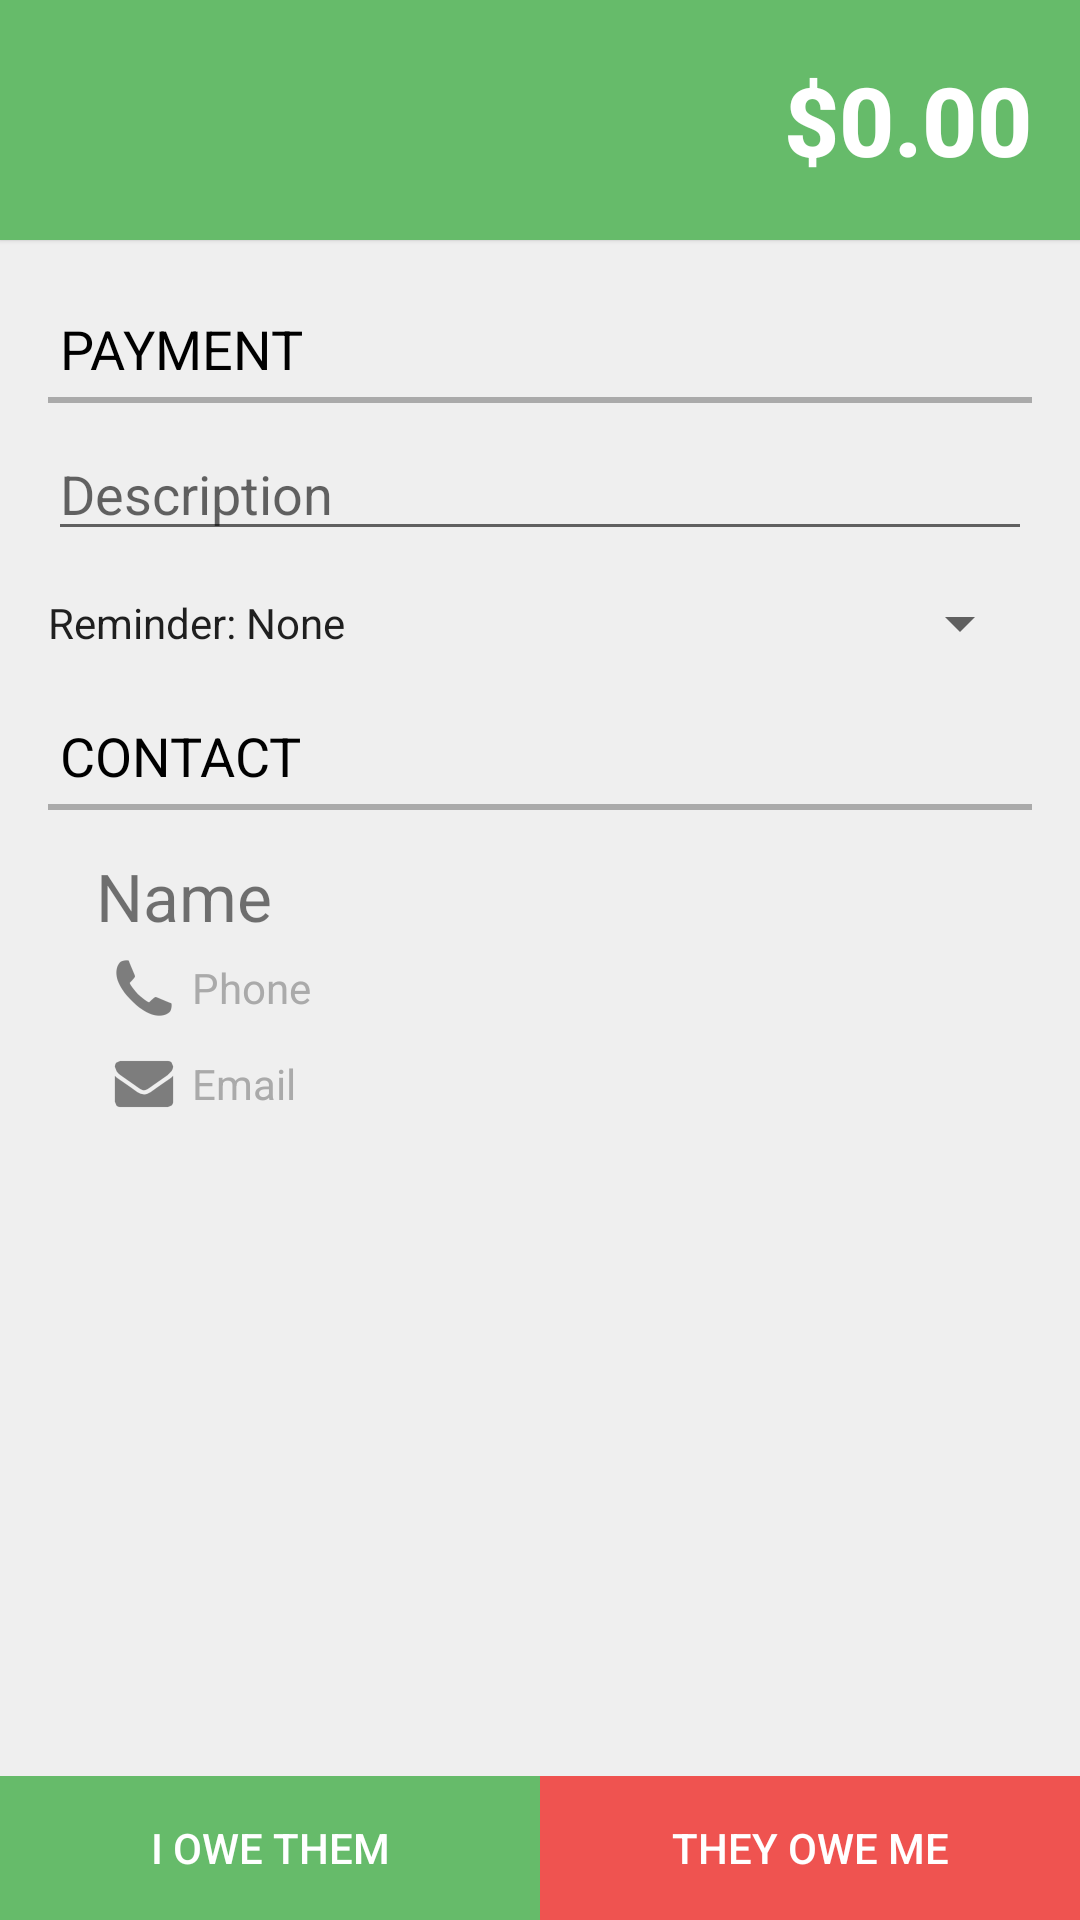

Android layout source for this screen:
<!-- AndroidManifest.xml: application theme AppTheme -->
<!-- res/layout/fragment_add_payment.xml -->
<?xml version="1.0" encoding="utf-8"?>

<LinearLayout xmlns:android="http://schemas.android.com/apk/res/android"
    android:orientation="vertical" android:layout_width="match_parent"
    android:layout_height="match_parent"
    android:descendantFocusability="beforeDescendants"
    android:focusableInTouchMode="true"
    android:background="@color/gray_bg">

    <ScrollView
        android:layout_width="wrap_content"
        android:layout_height="0dp"
        android:layout_weight="1">

        <LinearLayout
            android:orientation="vertical"
            android:layout_width="match_parent"
            android:layout_height="wrap_content">

            <FrameLayout
                android:layout_width="fill_parent"
                android:layout_height="fill_parent"
                android:background="@color/main_accent_light"
                android:elevation="1dp"
                android:padding="@dimen/activity_horizontal_margin">

                <Button
                    android:layout_width="fill_parent"
                    android:layout_height="wrap_content"
                    android:gravity="right|center"
                    android:text="$0.00"
                    android:id="@+id/button_price"
                    android:background="@android:color/transparent"
                    android:textColor="@android:color/white"
                    android:textStyle="bold"
                    android:textSize="32sp" />
            </FrameLayout>

            <LinearLayout
                android:orientation="vertical"
                android:layout_width="fill_parent"
                android:layout_height="fill_parent"
                android:padding="@dimen/activity_horizontal_margin">

                <TextView
                    android:layout_width="wrap_content"
                    android:layout_height="wrap_content"
                    android:text="Payment"
                    style="@style/SectionHeader" />

                <EditText
                    android:layout_width="fill_parent"
                    android:layout_height="wrap_content"
                    android:hint="Description"
                    android:id="@+id/et_desc" />

                <Button
                    android:layout_width="fill_parent"
                    android:layout_height="wrap_content"
                    android:text="Reminder: None"
                    android:id="@+id/button_reminder"
                    style="?android:attr/spinnerStyle" />

                <TextView
                    android:layout_width="wrap_content"
                    android:layout_height="wrap_content"
                    android:text="Contact"
                    style="@style/SectionHeader" />

                <LinearLayout
                    android:orientation="horizontal"
                    android:layout_width="fill_parent"
                    android:layout_height="fill_parent"
                    android:layout_marginTop="@dimen/list_item_padding">

                    <ImageView
                        android:layout_width="wrap_content"
                        android:layout_height="wrap_content"
                        android:id="@+id/imageview_contact"
                        android:src="@drawable/ic_launcher"
                        android:layout_marginRight="@dimen/activity_horizontal_margin"
                        android:layout_marginTop="@dimen/activity_horizontal_margin"/>

                    <LinearLayout
                        android:orientation="vertical"
                        android:layout_width="fill_parent"
                        android:layout_height="wrap_content">

                        <TextView
                            android:layout_width="wrap_content"
                            android:layout_height="wrap_content"
                            android:text="Name"
                            android:textSize="22sp"
                            android:id="@+id/tv_contact_name" />

                        <TextView
                            android:layout_width="wrap_content"
                            android:layout_height="wrap_content"
                            android:text="Phone"
                            android:drawableLeft="@drawable/ic_action_phone"
                            android:gravity="center_vertical"
                            android:textColor="@android:color/darker_gray"
                            android:id="@+id/tv_contact_phone" />

                        <TextView
                            android:layout_width="wrap_content"
                            android:layout_height="wrap_content"
                            android:text="Email"
                            android:drawableLeft="@drawable/ic_action_email"
                            android:gravity="center_vertical"
                            android:textColor="@android:color/darker_gray"
                            android:id="@+id/tv_contact_email" />
                    </LinearLayout>

                </LinearLayout>

            </LinearLayout>
        </LinearLayout>
    </ScrollView>

    <LinearLayout
        android:orientation="horizontal"
        android:layout_width="fill_parent"
        android:layout_height="wrap_content">

        <Button
            android:layout_width="0dp"
            android:layout_weight="1"
            android:layout_height="wrap_content"
            android:text="I Owe Them"
            android:textColor="@android:color/white"
            android:background="@color/main_accent_light"
            android:id="@+id/button_i_owe" />

        <Button
            android:layout_width="0dp"
            android:layout_weight="1"
            android:layout_height="wrap_content"
            android:text="They Owe Me"
            android:textColor="@android:color/white"
            android:background="@color/primary_red"
            android:id="@+id/button_they_owe" />
    </LinearLayout>


</LinearLayout>
<!-- resources referenced by this layout -->
<resources>
  <color name="gray_bg">#EFEFEF</color>
  <color name="main_accent_light">#66BB6A</color>
  <color name="primary_red">#EF5350</color>
  <dimen name="activity_horizontal_margin">16dp</dimen>
  <dimen name="list_item_padding">6dp</dimen>
  <!-- drawable ic_action_email: png bitmap (drawable-hdpi, 927 bytes) -->
  <!-- drawable ic_action_phone: png bitmap (drawable-hdpi, 933 bytes) -->
  <style name="SectionHeader" parent="android:Widget.Holo.Light.TextView">
          <item name="android:drawableBottom">@drawable/section_header</item>
          <item name="android:drawablePadding">4dp</item>
          <item name="android:layout_marginTop">8dp</item>
          <item name="android:paddingLeft">4dp</item>
          <item name="android:layout_marginBottom">8dp</item>
          <item name="android:textAllCaps">true</item>
          <item name="android:textColor">@android:color/black</item>
          <item name="android:textSize">18sp</item>
      </style>
  <style name="AppTheme" parent="Theme.AppCompat.Light.DarkActionBar">
          
          <item name="colorPrimary">@color/main_primary</item>
          <item name="colorPrimaryDark">@color/main_accent_dark</item>
          <item name="android:actionOverflowButtonStyle">@style/CustomOverflow</item>
      </style>
  <!-- drawable section_header (drawable) -->
  <?xml version="1.0" encoding="utf-8"?>
  
  <shape
      xmlns:android="http://schemas.android.com/apk/res/android"
      android:shape="rectangle">
      <size android:width="1000dp" android:height="2dp" />
      <solid
          android:color="@android:color/darker_gray"/>
  </shape>
  <color name="main_primary">#4CAF50</color>
  <color name="main_accent_dark">#1B5E20</color>
  <style name="CustomOverflow" parent="@android:style/Widget.Holo.ActionButton.Overflow">
          <item name="android:src">@drawable/ic_action_navigation_light</item>
      </style>
  <!-- drawable ic_action_navigation_light: png bitmap (drawable-hdpi, 588 bytes) -->
</resources>
